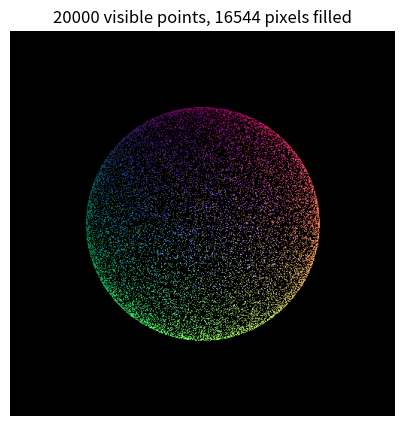
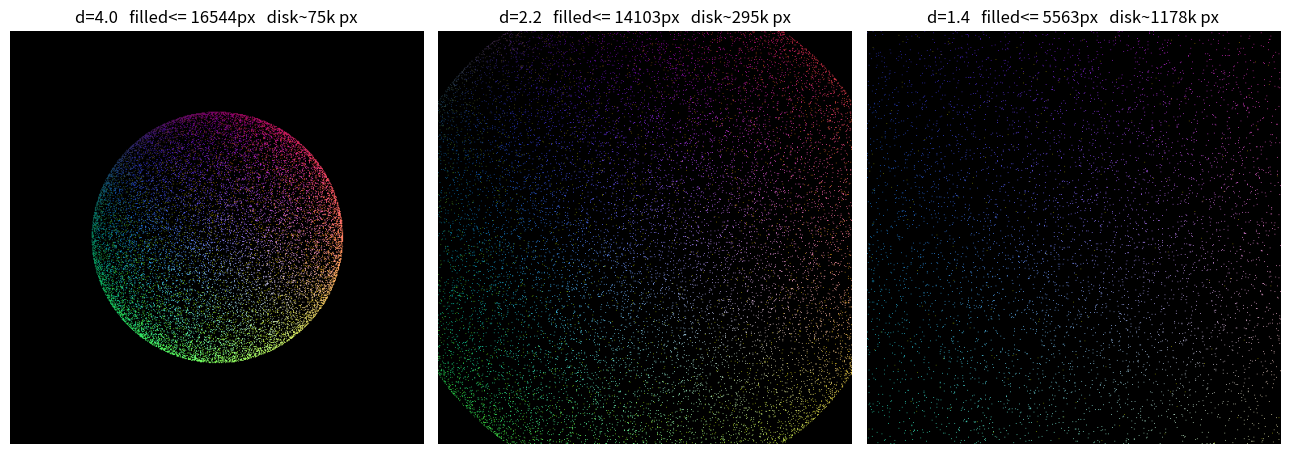
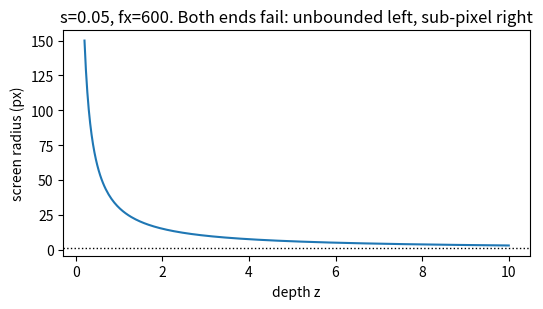

Write the Python code that produced these figures, in order.
# ---
# jupyter:
#   kernelspec:
#     display_name: Python 3
#     language: python
#     name: python3
# ---

# %% [markdown]
# # 01 - Points, and why they fail
#
# The job: given a 3D scene and a camera, produce a 2D image.
#
# One rule governs this project: nothing gets introduced until a problem in front
# of us forces it. So we start with the simplest scene and camera we can write
# down, render, and watch where it breaks. The break decides what comes next.
#
# Simplest scene: a list of colored points, each a world position plus an RGB.
# Simplest camera: a pinhole.
#
# ## The pinhole
#
# Camera at the origin. Light passes through a single hole and lands on a plane
# at distance `f`. Flip the plane in front of the hole to avoid the upside-down
# image, and a scene point at camera coordinates `(x, y, z)` lands at
#
# ```
# x_img = f * x / z
# y_img = f * y / z
# ```
#
# Similar triangles, nothing else. Everything divides by depth.
#
# Image-plane units are scene units. Convert to pixels with the sensor's
# pixels-per-unit and the pixel location of the optical axis:
#
# ```
# u = fx * x/z + cx
# v = fy * y/z + cy
# ```
#
# `fx, fy` are focal lengths in pixels. `(cx, cy)` is where the optical axis
# pierces the image, normally the center.
#
# ## Axis convention
#
# Pick one and write it down. A sign error here produces a picture that looks
# almost right, which is the worst kind of bug.
#
# This project uses `+x` right, `+y` down, `+z` forward, for both camera and
# world. Reasons: image memory is stored top-row-first, so `+y` down means the
# row index `v` needs no flip; it is what OpenCV and COLMAP emit, so real
# capture data will arrive in it; and with `y` down it is right-handed
# (right cross down = forward). Under this convention "world up" is `(0, -1, 0)`.

# %%
import numpy as np
import matplotlib.pyplot as plt

rng = np.random.default_rng(0)
N = 20_000
th = rng.uniform(0, 2 * np.pi, N)
ph = np.arccos(rng.uniform(-1, 1, N))
P = np.stack([np.sin(ph) * np.cos(th),
              np.sin(ph) * np.sin(th),
              np.cos(ph)], axis=-1)     # points on the unit sphere
C = (P + 1) / 2                          # color = position, so shape is readable

# %% [markdown]
# ## Moving the camera
#
# Points live in world space; the projection assumes camera space. The camera's
# three axes, written as world vectors, are the bridge:
#
# ```
# f = normalize(target - eye)     # forward, camera +z
# r = normalize(cross(f, up))     # right,   camera +x
# d = cross(f, r)                 # down,    camera +y
# ```
#
# Stack `[r; d; f]` as rows: multiplying a world vector by this matrix returns
# its components along the camera axes, which is exactly camera coordinates.
# Subtract `eye` first so the camera sits at the origin, where the pinhole
# formula assumed it was.

# %%
def look_at(eye, target, up=(0, -1, 0)):
    eye, target, up = (np.asarray(a, float) for a in (eye, target, up))
    f = target - eye
    f = f / np.linalg.norm(f)
    r = np.cross(f, up)
    r = r / np.linalg.norm(r)
    d = np.cross(f, r)
    return np.stack([r, d, f])

R = look_at([0, 0, -4], [0, 0, 0])
assert np.allclose(R @ R.T, np.eye(3))          # orthonormal
assert np.isclose(np.linalg.det(R), 1.0)        # a rotation, not a reflection
R

# %% [markdown]
# ## The renderer
#
# Two lines below are load-bearing.
#
# The `z > 1e-4` cull: points at `z <= 0` sit at or behind the pinhole, and the
# division maps them to a mirrored position in front of the camera. Without the
# test, the scene behind you gets drawn, inverted, on top of the scene in front.
#
# The `argsort(-z)`: numpy fancy indexing with duplicate targets is
# last-write-wins. Writing far-to-near leaves the nearest point in each pixel.
# Delete the sort and the back of the sphere shows through the front, because
# array order has nothing to do with visibility.

# %%
def render_points(P, C, eye, H=512, W=512, fx=600.0, fy=600.0):
    cx, cy = W / 2, H / 2
    R = look_at(eye, [0, 0, 0])
    Xc = (P - np.asarray(eye, float)) @ R.T
    front = Xc[:, 2] > 1e-4
    Xc, col = Xc[front], C[front]
    z = Xc[:, 2]
    u = np.round(fx * Xc[:, 0] / z + cx).astype(int)
    v = np.round(fy * Xc[:, 1] / z + cy).astype(int)
    vis = (u >= 0) & (u < W) & (v >= 0) & (v < H)
    u, v, col, z = u[vis], v[vis], col[vis], z[vis]
    order = np.argsort(-z)                       # far first, near overwrites
    img = np.zeros((H, W, 3))
    img[v[order], u[order]] = col[order]
    filled = len(np.unique(v.astype(np.int64) * W + u))
    return img, len(z), filled

img, nvis, nfill = render_points(P, C, eye=[0, 0, -4])
plt.figure(figsize=(5, 5))
plt.imshow(img)
plt.axis("off")
plt.title(f"{nvis} visible points, {nfill} pixels filled")
plt.show()

# %% [markdown]
# A sphere-shaped cloud of confetti. The background shows through everywhere.
#
# ## Make it worse: walk toward it
#
# Same 20,000 points at three camera distances. The silhouette disk area grows
# as the camera approaches; the number of pixels the points can fill cannot
# exceed the point count.

# %%
fig, axes = plt.subplots(1, 3, figsize=(13, 4.5))
for ax, d in zip(axes, [4.0, 2.2, 1.4]):
    img, nvis, nfill = render_points(P, C, eye=[0, 0, -d])
    R_sil = 600.0 / np.sqrt(d * d - 1)           # silhouette radius, px
    ax.imshow(img)
    ax.axis("off")
    ax.set_title(f"d={d}   filled<= {nfill}px   disk~{np.pi * R_sil**2 / 1e3:.0f}k px")
plt.tight_layout()
plt.show()

# %% [markdown]
# ## Diagnosis
#
# The holes and the transparency are one bug. A point is dimensionless. Its
# screen footprint is one pixel regardless of where it is or what surface it
# belongs to, so the amount of image a point covers has no connection to the
# geometry it represents. Coverage is a fixed budget of N pixels spread over an
# area that grows without bound as the camera approaches.
#
# Sorting cannot fix this. A z-buffer cannot fix this. Ten times the points
# just moves the density at which it fails.
#
# The primitive needs extent, and the extent has to come out of the projection,
# not be tuned by hand.
#
# ## Exercise
#
# Give a point a physical radius `s` in world units. Using only the pinhole
# formula, derive its radius in pixels at camera depth `z`. Then look at the
# expression as `z` shrinks toward 0 and as `z` grows large, and state what
# each end implies for a renderer whose camera can move anywhere.
#
# Work it before scrolling.

# %% [markdown]
# ## Solution
#
# A sphere of radius `s` at depth `z` spans world extent `s` perpendicular to
# the view ray, so its screen radius is
#
# ```
# r_px = fx * s / z        (exactly: fx * s / sqrt(z^2 - s^2), same limit)
# ```
#
# As `z -> 0` the footprint is unbounded: one primitive can cover the entire
# screen, so per-primitive cost is unbounded too. Consequences we now own:
# a near-plane cull is mandatory, and any fast renderer must bound the work a
# single primitive can generate (this is where per-pixel-region culling will
# come from).
#
# As `z -> inf` the footprint drops below one pixel and we are back to
# sub-pixel sampling, a different failure (aliasing) that notebook 02 exhibits
# and fixes.

# %%
z = np.linspace(0.2, 10, 300)
plt.figure(figsize=(5.5, 3.2))
plt.plot(z, 600 * 0.05 / z)
plt.axhline(1, ls=":", c="k", lw=1)
plt.xlabel("depth z")
plt.ylabel("screen radius (px)")
plt.title("s=0.05, fx=600. Both ends fail: unbounded left, sub-pixel right")
plt.tight_layout()
plt.show()

# %% [markdown]
# Next: a primitive with extent. Notebook 02.
